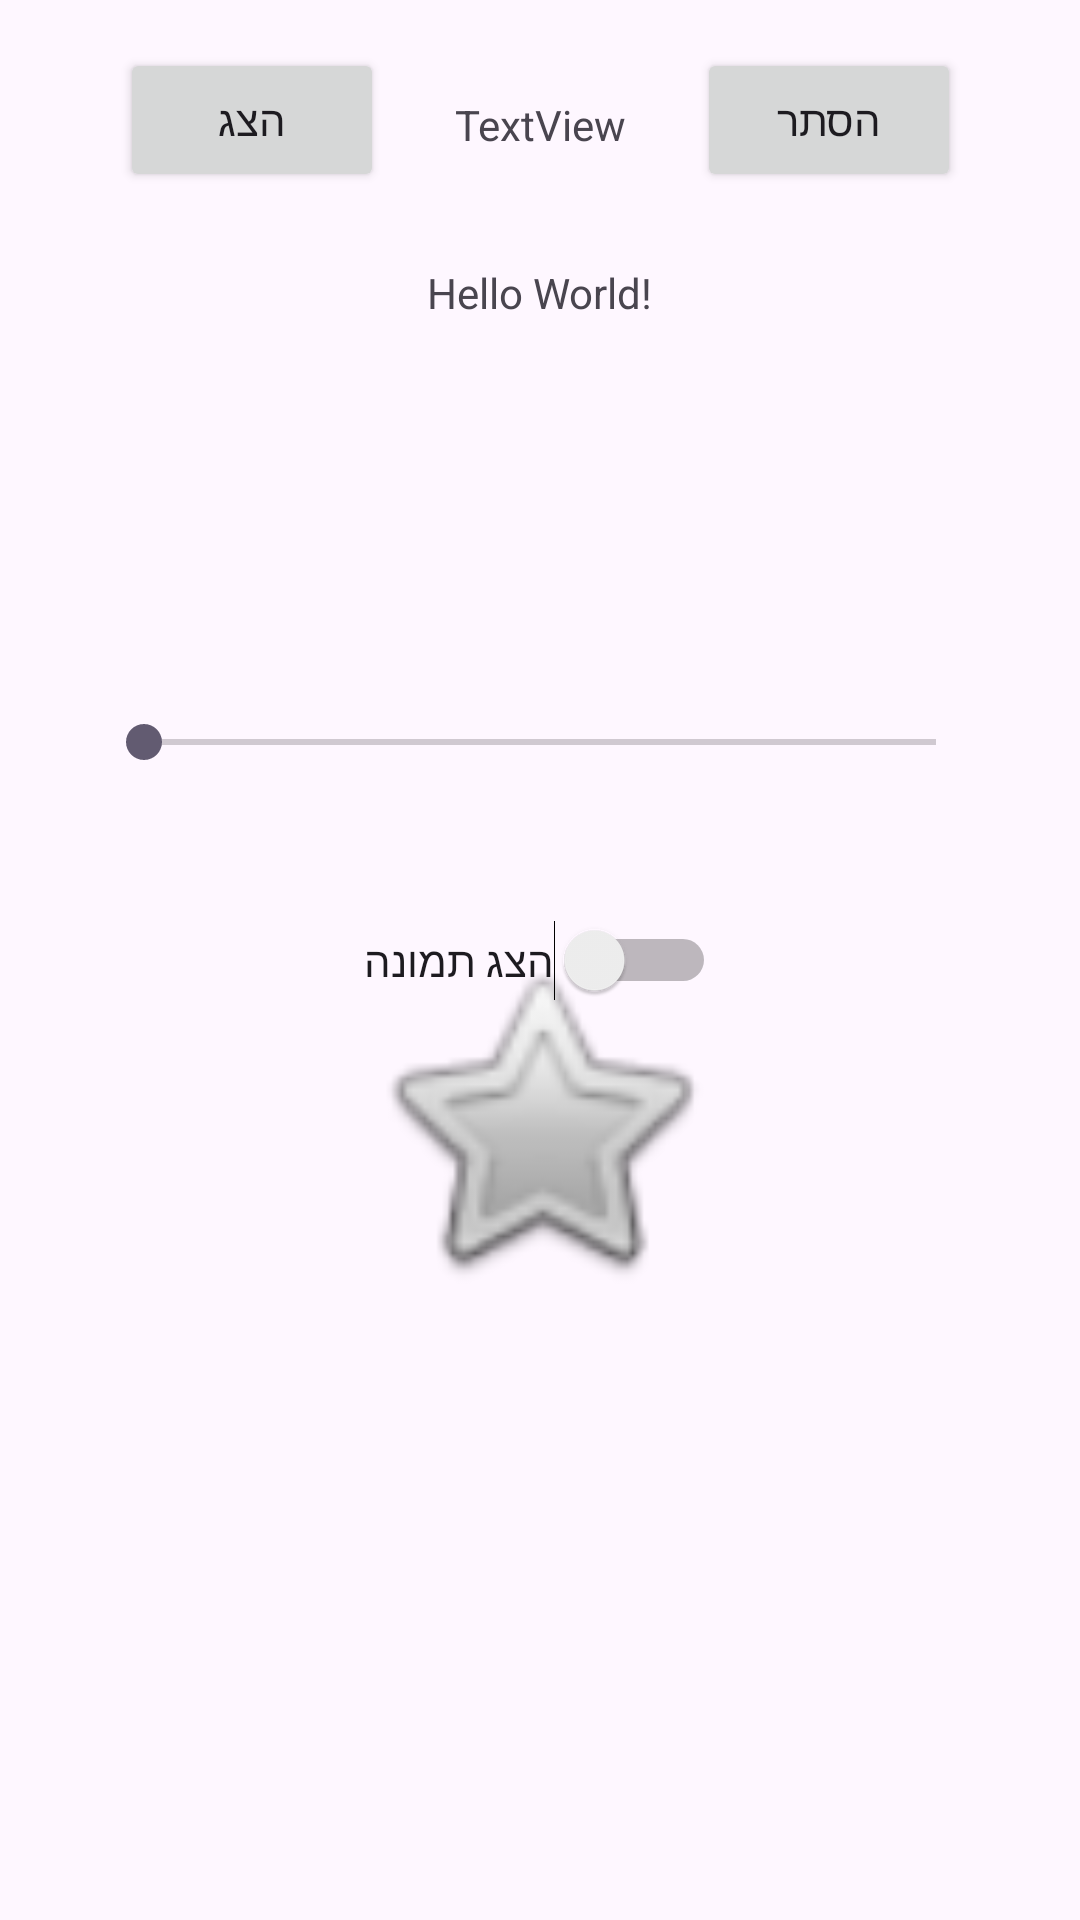

This screen was rendered from an Android layout file. Write that file and the resources it references.
<!-- AndroidManifest.xml: application theme Theme.NoamApplication -->
<!-- res/layout/activity_main.xml -->
<?xml version="1.0" encoding="utf-8"?>
<androidx.constraintlayout.widget.ConstraintLayout
    xmlns:android="http://schemas.android.com/apk/res/android"
    xmlns:app="http://schemas.android.com/apk/res-auto"
    xmlns:tools="http://schemas.android.com/tools"
    android:id="@+id/main"
    android:layout_width="match_parent"
    android:layout_height="match_parent"
    tools:context=".MainActivity">

    <TextView
        android:id="@+id/textView"
        android:layout_width="wrap_content"
        android:layout_height="wrap_content"
        android:text="TextView"
        android:layout_marginTop="32dp"
        app:layout_constraintTop_toTopOf="parent"
        app:layout_constraintStart_toStartOf="parent"
        app:layout_constraintEnd_toEndOf="parent"/>


    <Button
        android:id="@+id/button1"
        android:layout_width="wrap_content"
        android:layout_height="wrap_content"
        android:layout_marginStart="16dp"
        android:layout_marginTop="16dp"
        android:text="הצג"
        app:layout_constraintEnd_toStartOf="@+id/textView"
        app:layout_constraintStart_toStartOf="parent"
        app:layout_constraintTop_toTopOf="parent" />

    <Button
        android:id="@+id/button2"
        android:layout_width="wrap_content"
        android:layout_height="wrap_content"
        android:layout_marginTop="16dp"
        android:layout_marginEnd="16dp"
        android:text="הסתר"
        app:layout_constraintEnd_toEndOf="parent"
        app:layout_constraintStart_toEndOf="@+id/textView"
        app:layout_constraintTop_toTopOf="parent" />

    <TextView
        android:id="@+id/helloText"
        android:layout_width="wrap_content"
        android:layout_height="wrap_content"
        android:text="Hello World!"
        android:layout_marginTop="24dp"
        app:layout_constraintTop_toBottomOf="@id/button1"
        app:layout_constraintStart_toStartOf="parent"
        app:layout_constraintEnd_toEndOf="parent"/>

    
    <ImageView
        android:id="@+id/imageView"
        android:layout_width="120dp"
        android:layout_height="120dp"
        android:background="@android:drawable/btn_star"
        app:layout_constraintBottom_toBottomOf="parent"
        app:layout_constraintEnd_toEndOf="parent"
        app:layout_constraintStart_toStartOf="parent"
        app:layout_constraintTop_toBottomOf="@+id/helloText" />

    <Switch
        android:id="@+id/switch1"
        android:layout_width="wrap_content"
        android:layout_height="wrap_content"
        android:text="הצג תמונה"
        app:layout_constraintTop_toTopOf="parent"
        app:layout_constraintBottom_toBottomOf="parent"
        app:layout_constraintStart_toStartOf="parent"
        app:layout_constraintEnd_toEndOf="parent" />

    <SeekBar
        android:id="@+id/seekBar2"
        android:layout_width="0dp"
        android:layout_height="wrap_content"
        android:layout_marginHorizontal="32dp"
        android:layout_marginTop="16dp"
        android:max="100"
        app:layout_constraintBottom_toBottomOf="parent"
        app:layout_constraintEnd_toEndOf="parent"
        app:layout_constraintStart_toStartOf="parent"
        app:layout_constraintTop_toTopOf="parent"
        app:layout_constraintVertical_bias="0.367" />

</androidx.constraintlayout.widget.ConstraintLayout>
<!-- resources referenced by this layout -->
<resources>
  <style name="Theme.NoamApplication" parent="Base.Theme.NoamApplication" />
  <style name="Base.Theme.NoamApplication" parent="Theme.Material3.DayNight.NoActionBar">
          
          
      </style>
</resources>
